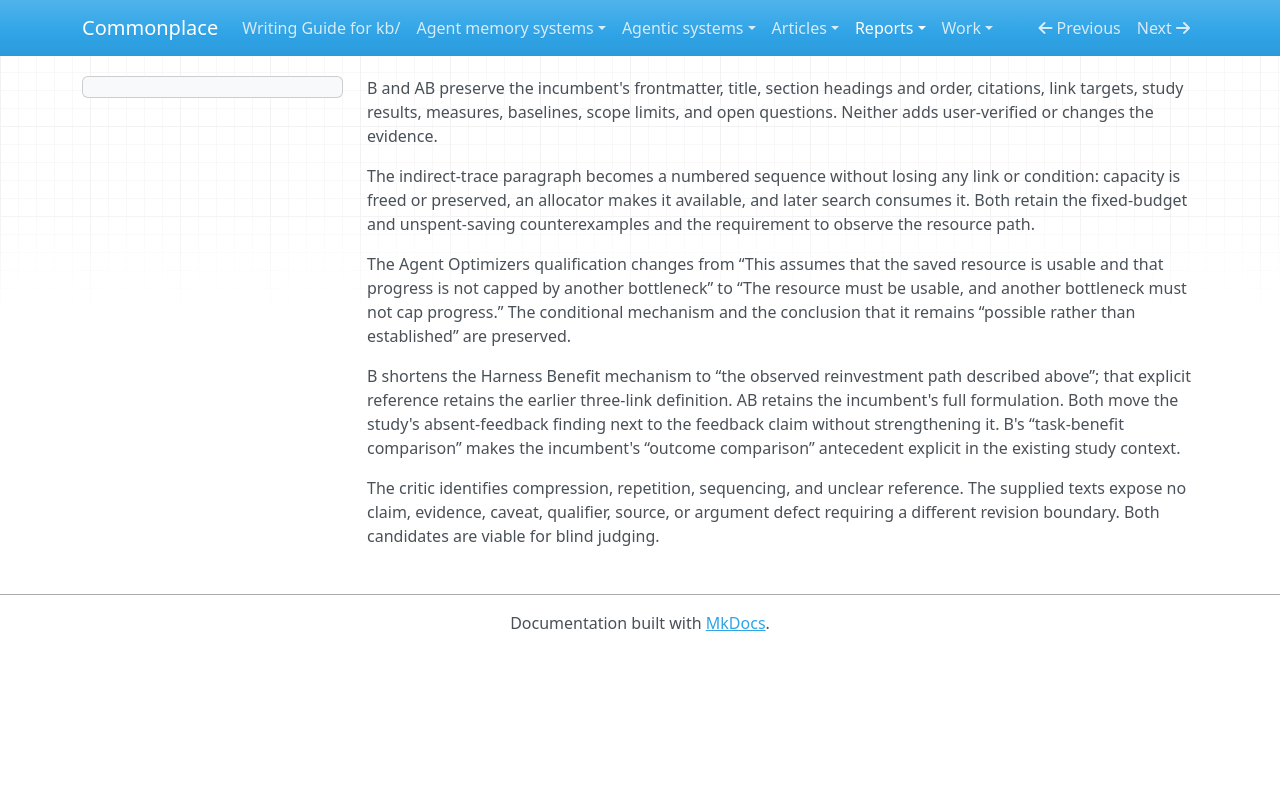

repository: zby/commonplace · page: reports/retained/autoreason-compounding-trial-20260925/captures/pass_01/auditor/output/index.html · generator: mkdocs

DECISION: PASS

B and AB preserve the incumbent's frontmatter, title, section headings and order, citations, link targets, study results, measures, baselines, scope limits, and open questions. Neither adds user-verified or changes the evidence.

The indirect-trace paragraph becomes a numbered sequence without losing any link or condition: capacity is freed or preserved, an allocator makes it available, and later search consumes it. Both retain the fixed-budget and unspent-saving counterexamples and the requirement to observe the resource path.

The Agent Optimizers qualification changes from “This assumes that the saved resource is usable and that progress is not capped by another bottleneck” to “The resource must be usable, and another bottleneck must not cap progress.” The conditional mechanism and the conclusion that it remains “possible rather than established” are preserved.

B shortens the Harness Benefit mechanism to “the observed reinvestment path described above”; that explicit reference retains the earlier three-link definition. AB retains the incumbent's full formulation. Both move the study's absent-feedback finding next to the feedback claim without strengthening it. B's “task-benefit comparison” makes the incumbent's “outcome comparison” antecedent explicit in the existing study context.

The critic identifies compression, repetition, sequencing, and unclear reference. The supplied texts expose no claim, evidence, caveat, qualifier, source, or argument defect requiring a different revision boundary. Both candidates are viable for blind judging.
